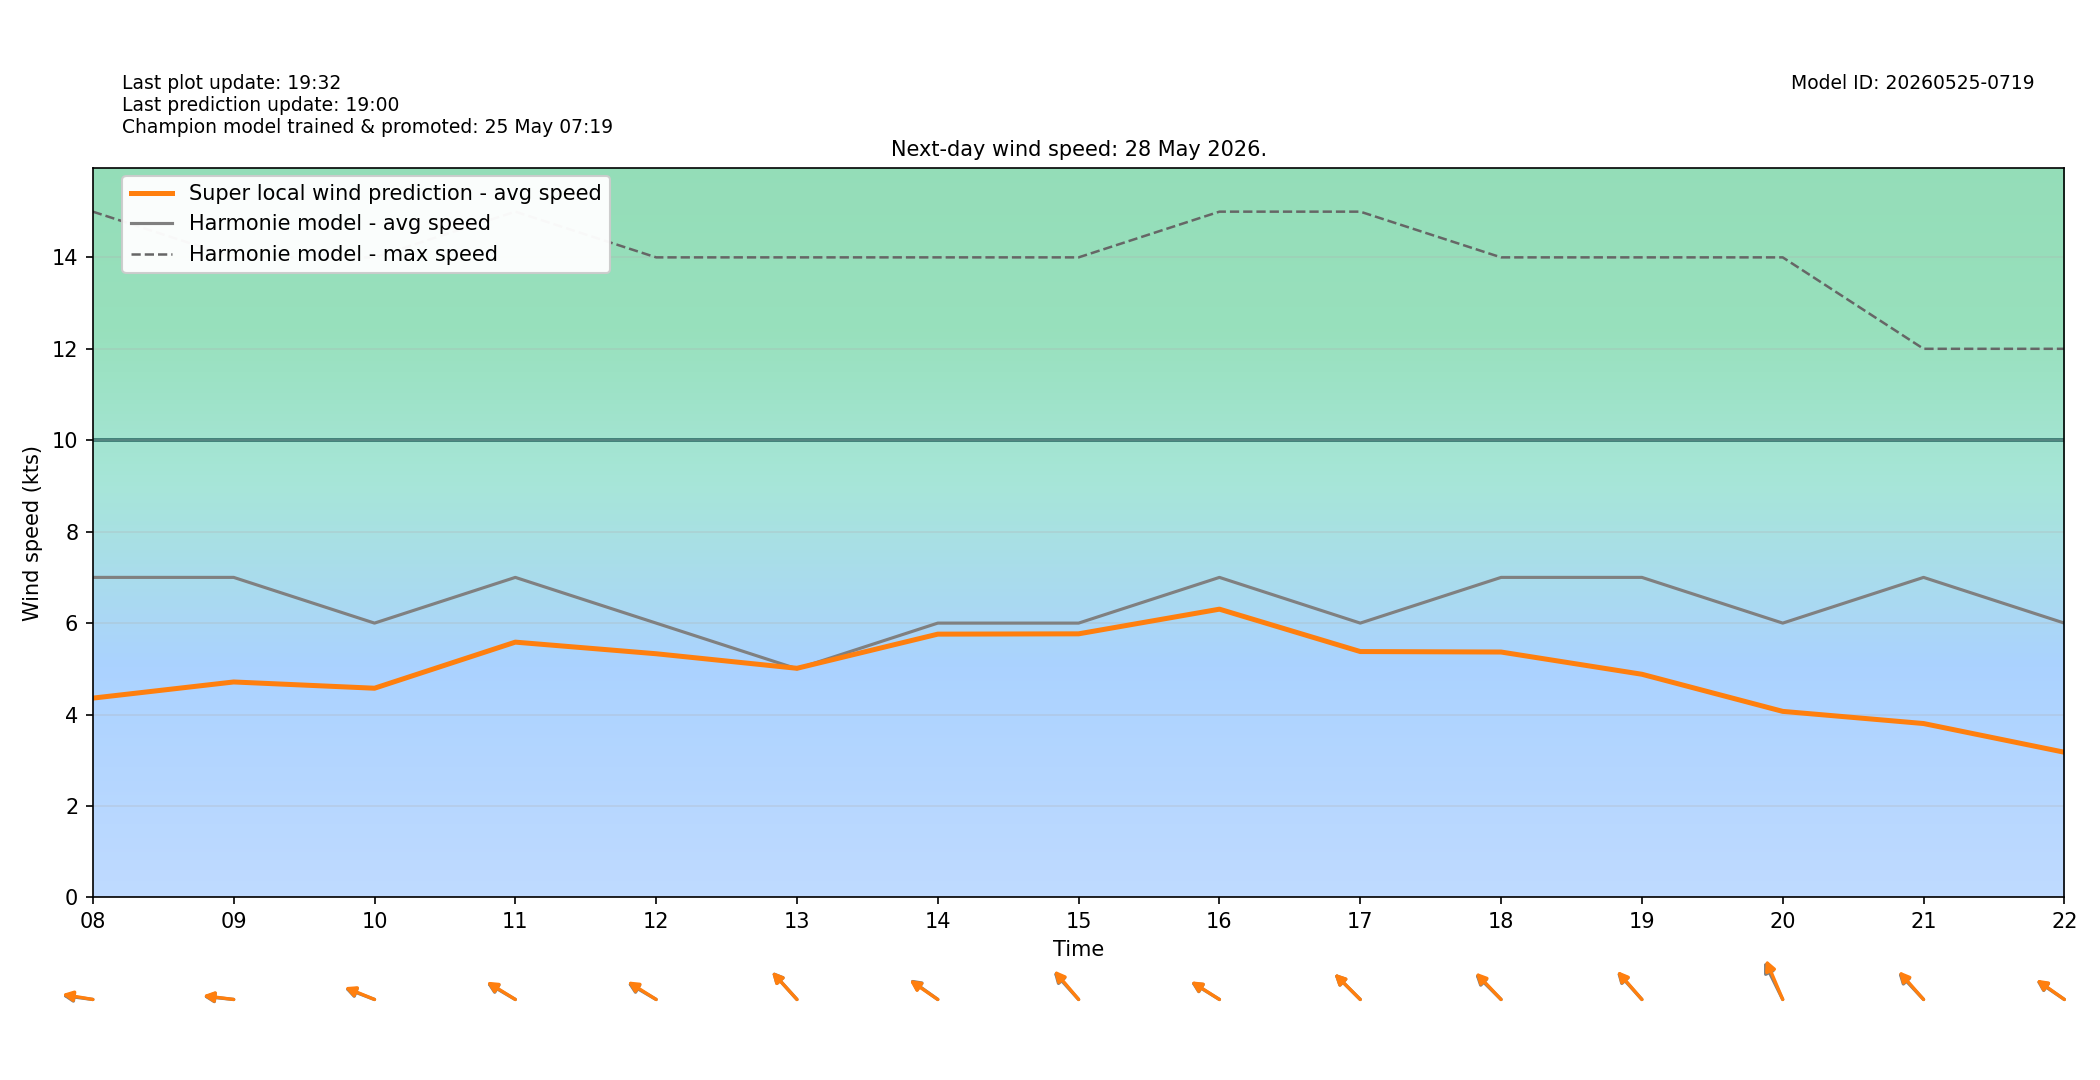

Data behind this chart, as committed beside it:
target_time_utc, target_time_local, hour_utc, hour_local, forecast_wind_speed, forecast_wind_min, forecast_wind_max, lstm_pred_wind_speed, delta_speed_lstm_minus_forecast, forecast_wind_dir_deg, lstm_pred_wind_dir_deg, delta_dir_lstm_minus_forecast
2026-05-27T22:00:00Z, 2026-05-28T00:00:00+0200, 22, 00, 8.0, 8.0, 17.0, 4.588, -3.412, 65.0, 66.68, 1.683
2026-05-27T23:00:00Z, 2026-05-28T01:00:00+0200, 23, 01, 9.0, 9.0, 16.0, 4.738, -4.262, 70.0, 71.78, 1.784
2026-05-28T00:00:00Z, 2026-05-28T02:00:00+0200, 00, 02, 9.0, 9.0, 17.0, 4.573, -4.427, 75.0, 77.6, 2.599
2026-05-28T01:00:00Z, 2026-05-28T03:00:00+0200, 01, 03, 8.0, 8.0, 16.0, 4.019, -3.981, 74.0, 75.28, 1.279
2026-05-28T02:00:00Z, 2026-05-28T04:00:00+0200, 02, 04, 8.0, 8.0, 16.0, 4.025, -3.975, 78.0, 79.17, 1.165
2026-05-28T03:00:00Z, 2026-05-28T05:00:00+0200, 03, 05, 8.0, 8.0, 16.0, 4.109, -3.891, 83.0, 82.82, -0.1829
2026-05-28T04:00:00Z, 2026-05-28T06:00:00+0200, 04, 06, 7.0, 7.0, 15.0, 3.811, -3.189, 85.0, 86.55, 1.546
2026-05-28T05:00:00Z, 2026-05-28T07:00:00+0200, 05, 07, 8.0, 8.0, 15.0, 4.524, -3.476, 88.0, 90.86, 2.864
2026-05-28T06:00:00Z, 2026-05-28T08:00:00+0200, 06, 08, 7.0, 7.0, 15.0, 4.359, -2.641, 95.0, 96.37, 1.372
2026-05-28T07:00:00Z, 2026-05-28T09:00:00+0200, 07, 09, 7.0, 7.0, 14.0, 4.713, -2.287, 94.0, 94.77, 0.7735
2026-05-28T08:00:00Z, 2026-05-28T10:00:00+0200, 08, 10, 6.0, 6.0, 14.0, 4.576, -1.424, 104.0, 105.1, 1.063
2026-05-28T09:00:00Z, 2026-05-28T11:00:00+0200, 09, 11, 7.0, 7.0, 15.0, 5.584, -1.416, 111.0, 112.1, 1.099
2026-05-28T10:00:00Z, 2026-05-28T12:00:00+0200, 10, 12, 6.0, 6.0, 14.0, 5.33, -0.6702, 111.0, 112.4, 1.408
2026-05-28T11:00:00Z, 2026-05-28T13:00:00+0200, 11, 13, 5.0, 5.0, 14.0, 5.012, 0.01161, 126.0, 125.9, -0.1175
2026-05-28T12:00:00Z, 2026-05-28T14:00:00+0200, 12, 14, 6.0, 6.0, 14.0, 5.759, -0.2413, 115.0, 114.2, -0.7757
2026-05-28T13:00:00Z, 2026-05-28T15:00:00+0200, 13, 15, 6.0, 6.0, 14.0, 5.765, -0.2346, 126.0, 127.8, 1.769
2026-05-28T14:00:00Z, 2026-05-28T16:00:00+0200, 14, 16, 7.0, 7.0, 15.0, 6.305, -0.6952, 112.0, 112.6, 0.5984
2026-05-28T15:00:00Z, 2026-05-28T17:00:00+0200, 15, 17, 6.0, 6.0, 15.0, 5.378, -0.6221, 123.0, 123.3, 0.2679
2026-05-28T16:00:00Z, 2026-05-28T18:00:00+0200, 16, 18, 7.0, 7.0, 14.0, 5.367, -1.633, 123.0, 124.7, 1.708
2026-05-28T17:00:00Z, 2026-05-28T19:00:00+0200, 17, 19, 7.0, 7.0, 14.0, 4.881, -2.119, 126.0, 127.1, 1.064
2026-05-28T18:00:00Z, 2026-05-28T20:00:00+0200, 18, 20, 6.0, 6.0, 14.0, 4.069, -1.931, 143.0, 147, 4.01
2026-05-28T19:00:00Z, 2026-05-28T21:00:00+0200, 19, 21, 7.0, 7.0, 12.0, 3.803, -3.197, 125.0, 126.7, 1.718
2026-05-28T20:00:00Z, 2026-05-28T22:00:00+0200, 20, 22, 6.0, 6.0, 12.0, 3.175, -2.825, 114.0, 114.9, 0.8665
2026-05-28T21:00:00Z, 2026-05-28T23:00:00+0200, 21, 23, 7.0, 7.0, 11.0, 3.077, -3.923, 124.0, 126.9, 2.879
